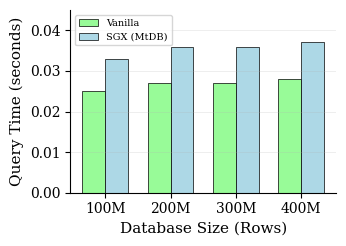
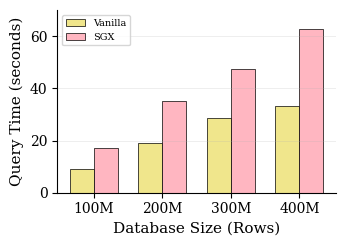
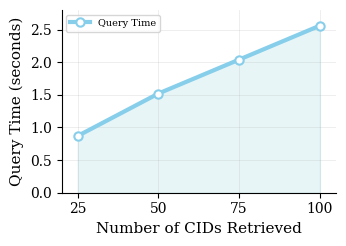
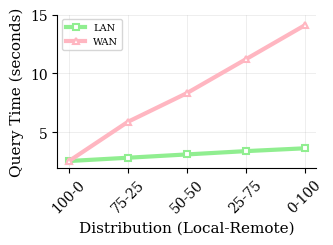
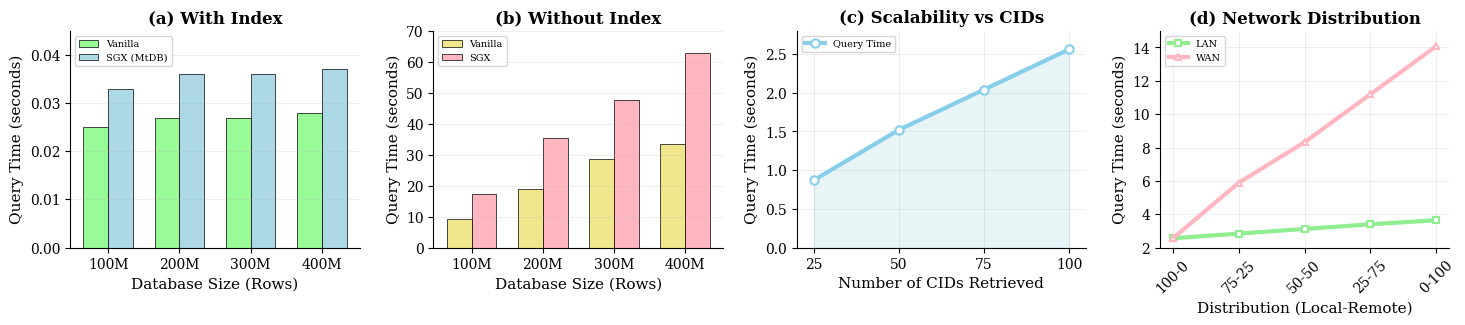

Generate these figures, in order, with matplotlib:
import matplotlib.pyplot as plt
import numpy as np

# IEEE publication style settings
plt.rcParams.update({
    'font.family': 'serif',
    'font.serif': ['Times New Roman', 'DejaVu Serif', 'serif'],
    'font.size': 8,
    'axes.labelsize': 11,
    'axes.titlesize': 12,
    'xtick.labelsize': 10,
    'ytick.labelsize': 10,
    'legend.fontsize': 7,
    'figure.titlesize': 10,
    'text.usetex': False,
    'axes.linewidth': 0.8,
    'grid.linewidth': 0.5,
    'lines.linewidth': 1.0,
})

def create_four_panel_figure():
    """
    Create the exact 4-panel figure as shown in the image:
    (a) With Index, (b) Without Index, (c) Scalability vs CIDs, (d) Network Distribution
    """
    # Create figure with four subplots in a row
    fig, (ax1, ax2, ax3, ax4) = plt.subplots(1, 4, figsize=(15, 3.5))
    
    # Data for all subfigures
    x_labels = ['100M', '200M', '300M', '400M']
    x = np.arange(len(x_labels))
    width = 0.35
    
    # (a) With Index - Bar Chart
    with_index_vanilla = [0.025, 0.027, 0.027, 0.028]
    with_index_sgx = [0.033, 0.036, 0.036, 0.037]
    
    x1 = x - width/2
    x2 = x + width/2
    
    ax1.bar(x1, with_index_vanilla, width, label='Vanilla', color='#98FB98', 
            edgecolor='black', linewidth=0.5)  # Light green
    ax1.bar(x2, with_index_sgx, width, label='SGX (MtDB)', color='#ADD8E6', 
            edgecolor='black', linewidth=0.5)  # Light blue
    
    ax1.set_xlabel('Database Size (Rows)', fontsize=11)
    ax1.set_ylabel('Query Time (seconds)', fontsize=11)
    ax1.set_title('(a) With Index', fontsize=12, fontweight='bold')
    ax1.set_xticks(x)
    ax1.set_xticklabels(x_labels)
    ax1.legend(fontsize=7, loc='upper left')
    ax1.grid(True, alpha=0.3, axis='y')
    ax1.set_ylim(0, 0.045)
    
    # (b) Without Index - Bar Chart
    without_index_vanilla = [9.118, 18.980, 28.529, 33.344]
    without_index_sgx = [17.293, 35.275, 47.580, 62.818]
    
    ax2.bar(x1, without_index_vanilla, width, label='Vanilla', color='#F0E68C', 
            edgecolor='black', linewidth=0.5)
    ax2.bar(x2, without_index_sgx, width, label='SGX', color='#FFB6C1', 
            edgecolor='black', linewidth=0.5)
    
    ax2.set_xlabel('Database Size (Rows)', fontsize=11)
    ax2.set_ylabel('Query Time (seconds)', fontsize=11)
    ax2.set_title('(b) Without Index', fontsize=12, fontweight='bold')
    ax2.set_xticks(x)
    ax2.set_xticklabels(x_labels)
    ax2.legend(fontsize=7, loc='upper left')
    ax2.grid(True, alpha=0.3, axis='y')
    ax2.set_ylim(0, 70)
    
    # (c) Scalability vs CIDs - Line Chart with Fill
    cids = [25, 50, 75, 100]
    query_times = [0.87, 1.52, 2.04, 2.56]
    
    ax3.plot(cids, query_times, marker='o', linewidth=3, markersize=6,
             color='#87CEEB', label='Query Time',
             markerfacecolor='white', markeredgecolor='#87CEEB', markeredgewidth=1.5)  # Hollow circles
    ax3.fill_between(cids, query_times, alpha=0.3, color='#B0E0E6')  # Light blue fill
    
    ax3.set_xlabel('Number of CIDs Retrieved', fontsize=11)
    ax3.set_ylabel('Query Time (seconds)', fontsize=11)
    ax3.set_title('(c) Scalability vs CIDs', fontsize=12, fontweight='bold')
    ax3.grid(True, alpha=0.3)
    ax3.legend(fontsize=7, loc='upper left')
    ax3.set_ylim(0, 2.8)
    ax3.set_xlim(20, 105)
    ax3.set_xticks([25, 50, 75, 100])  # Fix x-axis ticks
    
    # (d) Network Distribution - Two Line Chart
    distributions = ['100-0', '75-25', '50-50', '25-75', '0-100']   
    lan_times = [2.56, 2.84, 3.12, 3.40, 3.64]
    wan_times = [2.56, 5.89, 8.32, 11.19, 14.07]
    
    x_dist = np.arange(len(distributions))
    
    ax4.plot(x_dist, lan_times, marker='s', linewidth=3, markersize=5,
             color='#90EE90', label='LAN', linestyle='-', 
             markerfacecolor='white', markeredgecolor='#90EE90', markeredgewidth=1.5)  # Hollow squares
    ax4.plot(x_dist, wan_times, marker='^', linewidth=3, markersize=5,
             color='#FFB6C1', label='WAN', linestyle='-',
             markerfacecolor='white', markeredgecolor='#FFB6C1', markeredgewidth=1.5)  # Hollow triangles
    
    ax4.set_xlabel('Distribution (Local-Remote)', fontsize=11)
    ax4.set_ylabel('Query Time (seconds)', fontsize=11)
    ax4.set_title('(d) Network Distribution', fontsize=12, fontweight='bold')
    ax4.set_xticks(x_dist)
    ax4.set_xticklabels(distributions, rotation=45, fontsize=10)
    ax4.grid(True, alpha=0.3)
    ax4.legend(fontsize=7, loc='upper left')
    ax4.set_ylim(2, 15)  # Start y-axis from 2
    
    # Remove top and right spines for cleaner look
    for ax in [ax1, ax2, ax3, ax4]:
        ax.spines['top'].set_visible(False)
        ax.spines['right'].set_visible(False)
    
    # Adjust layout with proper spacing
    plt.tight_layout(pad=2.0)
    
    return fig

def create_individual_panels():
    """
    Create individual panel figures for subcaption usage
    """
    # Panel (a) - With Index
    fig_a, ax1 = plt.subplots(1, 1, figsize=(3.5, 2.5))
    
    x_labels = ['100M', '200M', '300M', '400M']
    x = np.arange(len(x_labels))
    width = 0.35
    with_index_vanilla = [0.025, 0.027, 0.027, 0.028]
    with_index_sgx = [0.033, 0.036, 0.036, 0.037]
    x1 = x - width/2
    x2 = x + width/2
    
    ax1.bar(x1, with_index_vanilla, width, label='Vanilla', color='#98FB98', 
            edgecolor='black', linewidth=0.5)
    ax1.bar(x2, with_index_sgx, width, label='SGX (MtDB)', color='#ADD8E6', 
            edgecolor='black', linewidth=0.5)
    ax1.set_xlabel('Database Size (Rows)', fontsize=11)
    ax1.set_ylabel('Query Time (seconds)', fontsize=11)
    ax1.set_xticks(x)
    ax1.set_xticklabels(x_labels)
    ax1.legend(fontsize=7, loc='upper left')
    ax1.grid(True, alpha=0.3, axis='y')
    ax1.set_ylim(0, 0.045)
    ax1.spines['top'].set_visible(False)
    ax1.spines['right'].set_visible(False)
    plt.tight_layout()
    plt.savefig('performance_evaluation_four_panels_a.pdf', dpi=300, bbox_inches='tight', 
                facecolor='white', edgecolor='none')
    plt.close(fig_a)
    
    # Panel (b) - Without Index
    fig_b, ax2 = plt.subplots(1, 1, figsize=(3.5, 2.5))
    
    without_index_vanilla = [9.118, 18.980, 28.529, 33.344]
    without_index_sgx = [17.293, 35.275, 47.580, 62.818]
    
    ax2.bar(x1, without_index_vanilla, width, label='Vanilla', color='#F0E68C', 
            edgecolor='black', linewidth=0.5)
    ax2.bar(x2, without_index_sgx, width, label='SGX', color='#FFB6C1', 
            edgecolor='black', linewidth=0.5)
    ax2.set_xlabel('Database Size (Rows)', fontsize=11)
    ax2.set_ylabel('Query Time (seconds)', fontsize=11)
    ax2.set_xticks(x)
    ax2.set_xticklabels(x_labels)
    ax2.legend(fontsize=7, loc='upper left')
    ax2.grid(True, alpha=0.3, axis='y')
    ax2.set_ylim(0, 70)
    ax2.spines['top'].set_visible(False)
    ax2.spines['right'].set_visible(False)
    plt.tight_layout()
    plt.savefig('performance_evaluation_four_panels_b.pdf', dpi=300, bbox_inches='tight', 
                facecolor='white', edgecolor='none')
    plt.close(fig_b)
    
    # Panel (c) - Scalability vs CIDs
    fig_c, ax3 = plt.subplots(1, 1, figsize=(3.5, 2.5))
    
    cids = [25, 50, 75, 100]
    query_times = [0.87, 1.52, 2.04, 2.56]
    
    ax3.plot(cids, query_times, marker='o', linewidth=3, markersize=6,
             color='#87CEEB', label='Query Time',
             markerfacecolor='white', markeredgecolor='#87CEEB', markeredgewidth=1.5)
    ax3.fill_between(cids, query_times, alpha=0.3, color='#B0E0E6')
    ax3.set_xlabel('Number of CIDs Retrieved', fontsize=11)
    ax3.set_ylabel('Query Time (seconds)', fontsize=11)
    ax3.grid(True, alpha=0.3)
    ax3.legend(fontsize=7, loc='upper left')
    ax3.set_ylim(0, 2.8)
    ax3.set_xlim(20, 105)
    ax3.set_xticks([25, 50, 75, 100])
    ax3.spines['top'].set_visible(False)
    ax3.spines['right'].set_visible(False)
    plt.tight_layout()
    plt.savefig('performance_evaluation_four_panels_c.pdf', dpi=300, bbox_inches='tight', 
                facecolor='white', edgecolor='none')
    plt.close(fig_c)
    
    # Panel (d) - Network Distribution
    fig_d, ax4 = plt.subplots(1, 1, figsize=(3.5, 2.5))
    
    distributions = ['100-0', '75-25', '50-50', '25-75', '0-100']   
    lan_times = [2.56, 2.84, 3.12, 3.40, 3.64]
    wan_times = [2.56, 5.89, 8.32, 11.19, 14.07]
    x_dist = np.arange(len(distributions))
    
    ax4.plot(x_dist, lan_times, marker='s', linewidth=3, markersize=5,
             color='#90EE90', label='LAN', linestyle='-', 
             markerfacecolor='white', markeredgecolor='#90EE90', markeredgewidth=1.5)
    ax4.plot(x_dist, wan_times, marker='^', linewidth=3, markersize=5,
             color='#FFB6C1', label='WAN', linestyle='-',
             markerfacecolor='white', markeredgecolor='#FFB6C1', markeredgewidth=1.5)
    ax4.set_xlabel('Distribution (Local-Remote)', fontsize=11)
    ax4.set_ylabel('Query Time (seconds)', fontsize=11)
    ax4.set_xticks(x_dist)
    ax4.set_xticklabels(distributions, rotation=45, fontsize=10)
    ax4.grid(True, alpha=0.3)
    ax4.legend(fontsize=7, loc='upper left')
    ax4.set_ylim(2, 15)
    ax4.spines['top'].set_visible(False)
    ax4.spines['right'].set_visible(False)
    plt.tight_layout()
    plt.savefig('performance_evaluation_four_panels_d.pdf', dpi=300, bbox_inches='tight', 
                facecolor='white', edgecolor='none')
    plt.close(fig_d)

# Generate the four-panel figure
if __name__ == "__main__":
    fig = create_four_panel_figure()
    
    # Save the complete combined figure
    plt.savefig('performance_evaluation_four_panels.png', dpi=300, bbox_inches='tight', 
                facecolor='white', edgecolor='none')
    plt.savefig('performance_evaluation_four_panels.pdf', dpi=300, bbox_inches='tight', 
                facecolor='white', edgecolor='none')
    
    # Save individual panels for subcaption usage
    fig_individual = create_individual_panels()
    
    plt.show()
    
    print("Four-panel performance evaluation figure generated successfully!")
    print("Files saved:")
    print("- performance_evaluation_four_panels.png")
    print("- performance_evaluation_four_panels.pdf")
    print("- performance_evaluation_four_panels_a.pdf (With Index)")
    print("- performance_evaluation_four_panels_b.pdf (Without Index)")
    print("- performance_evaluation_four_panels_c.pdf (Scalability vs CIDs)")
    print("- performance_evaluation_four_panels_d.pdf (Network Distribution)")
    print("\nThis figure includes:")
    print("(a) With Index - Query execution time with indexing (Vanilla vs SGX)")
    print("(b) Without Index - Query execution time without indexing (Vanilla vs SGX)")
    print("(c) Scalability vs CIDs - Performance vs number of CIDs retrieved")
    print("(d) Network Distribution - LAN vs WAN performance comparison")
